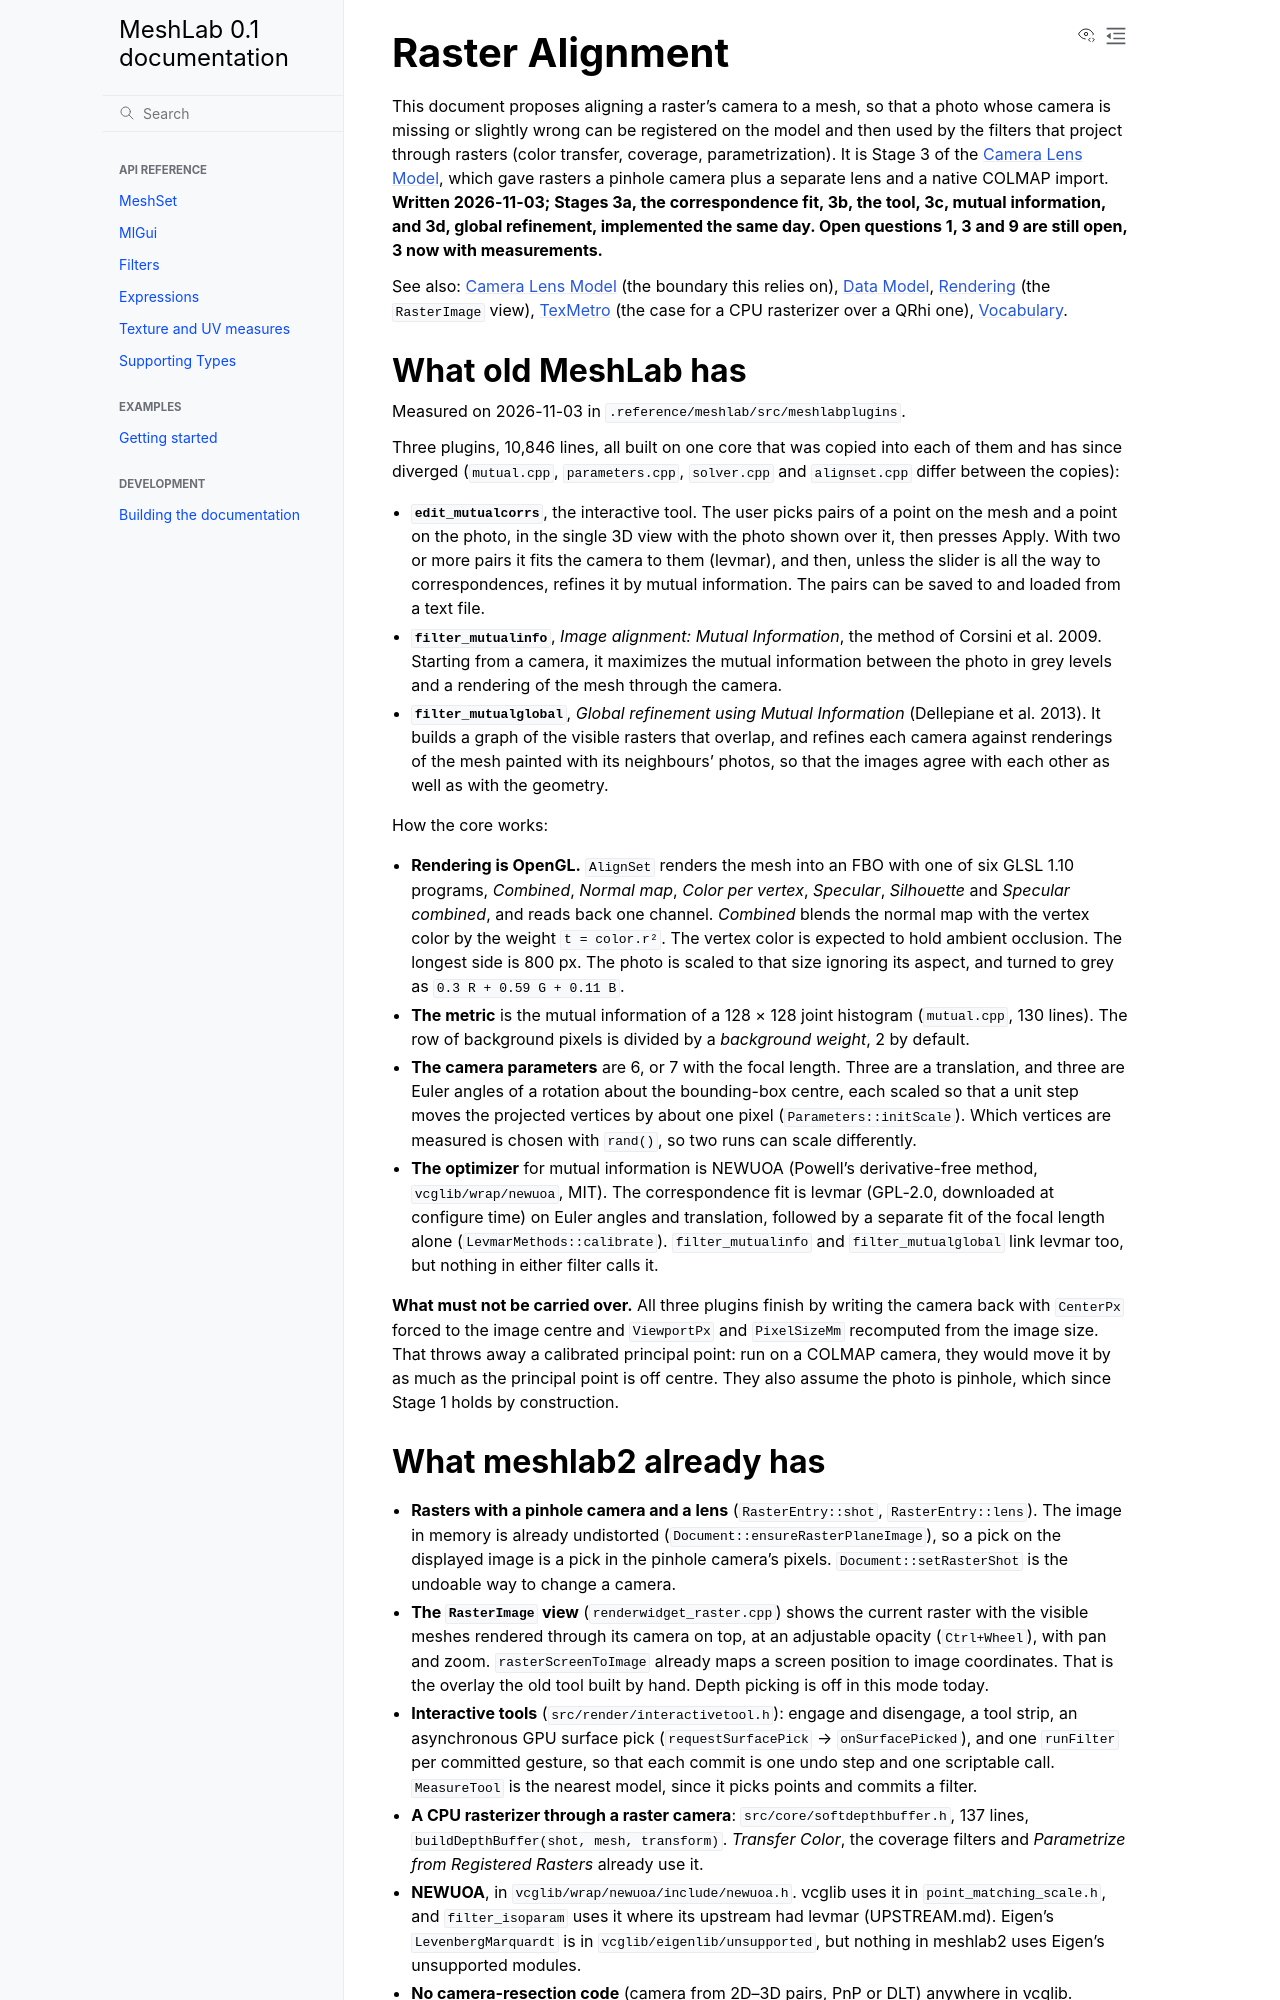

repository: cnr-isti-vclab/meshlab2 · page: nightly/design/proposals/raster_alignment.html · generator: sphinx

# Raster Alignment

This document proposes aligning a raster's camera to a mesh, so that a photo whose camera is
missing or slightly wrong can be registered on the model and then used by the filters that
project through rasters (color transfer, coverage, parametrization). It is Stage 3 of the
[Camera Lens Model](camera_lens_model.md), which gave rasters a pinhole camera plus a separate
lens and a native COLMAP import. **Written 2026-11-03; Stages 3a, the correspondence fit,
3b, the tool, 3c, mutual information, and 3d, global refinement, implemented the same day.
Open questions 1, 3 and 9 are still open, 3 now with measurements.**

See also: [Camera Lens Model](camera_lens_model.md) (the boundary this relies on),
[Data Model](../data_model.md#raster-data-type), [Rendering](../rendering.md) (the
`RasterImage` view), [TexMetro](texmetro.md) (the case for a CPU rasterizer over a QRhi one),
[Vocabulary](../vocabulary.md).

## What old MeshLab has

Measured on 2026-11-03 in `.reference/meshlab/src/meshlabplugins`.

Three plugins, 10,846 lines, all built on one core that was copied into each of them and has
since diverged (`mutual.cpp`, `parameters.cpp`, `solver.cpp` and `alignset.cpp` differ
between the copies):

- **`edit_mutualcorrs`**, the interactive tool. The user picks pairs of a point on the mesh
  and a point on the photo, in the single 3D view with the photo shown over it, then
  presses Apply. With two or more pairs it fits the camera to them (levmar), and then, unless
  the slider is all the way to correspondences, refines it by mutual information. The pairs
  can be saved to and loaded from a text file.
- **`filter_mutualinfo`**, *Image alignment: Mutual Information*, the method of Corsini et
  al. 2009. Starting from a camera, it maximizes the mutual information between the
  photo in grey levels and a rendering of the mesh through the camera.
- **`filter_mutualglobal`**, *Global refinement using Mutual Information* (Dellepiane et
  al. 2013). It builds a graph of the visible rasters that overlap, and refines each camera
  against renderings of the mesh painted with its neighbours' photos, so that the images
  agree with each other as well as with the geometry.

How the core works:

- **Rendering is OpenGL.** `AlignSet` renders the mesh into an FBO with one of six GLSL 1.10
  programs, *Combined*, *Normal map*, *Color per vertex*, *Specular*, *Silhouette* and
  *Specular combined*, and reads back one channel. *Combined* blends the normal map with the
  vertex color by the weight `t = color.r²`. The vertex color is expected to hold ambient
  occlusion. The longest side is 800 px. The photo is scaled to that size ignoring its
  aspect, and turned to grey as `0.3 R + 0.59 G + 0.11 B`.
- **The metric** is the mutual information of a 128 × 128 joint histogram (`mutual.cpp`, 130
  lines). The row of background pixels is divided by a *background weight*, 2 by default.
- **The camera parameters** are 6, or 7 with the focal length. Three are a translation, and
  three are Euler angles of a rotation about the bounding-box centre, each scaled so that a
  unit step moves the projected vertices by about one pixel (`Parameters::initScale`). Which
  vertices are measured is chosen with `rand()`, so two runs can scale differently.
- **The optimizer** for mutual information is NEWUOA (Powell's derivative-free method,
  `vcglib/wrap/newuoa`, MIT). The correspondence fit is levmar (GPL-2.0, downloaded at
  configure time) on Euler angles and translation, followed by a separate fit of the focal
  length alone (`LevmarMethods::calibrate`). `filter_mutualinfo` and `filter_mutualglobal`
  link levmar too, but nothing in either filter calls it.

**What must not be carried over.** All three plugins finish by writing the camera back with
`CenterPx` forced to the image centre and `ViewportPx` and `PixelSizeMm` recomputed from
the image size. That throws away a calibrated principal point: run on a COLMAP camera, they
would move it by as much as the principal point is off centre. They also assume the photo is
pinhole, which since Stage 1 holds by construction.
